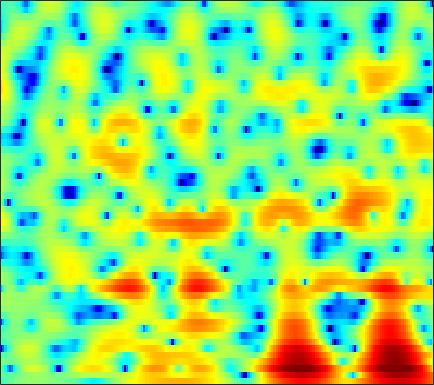

The table this chart was drawn from, first rows:
-3.7019, -3.1063, -2.3839, -1.756, -1.345, -0.87952, -0.48644, -0.23054, 0.07341, 0.33341, 0.54801, 0.67654, 0.80909, 0.8957, 0.94188, 0.96234, 0.94832, 0.91841, 0.85795, 0.77607, 0.67893, 0.59775, 0.47494, 0.34388
-1.69, -1.834, -1.969, -2.005, -1.952, -1.762, -1.442, -1.139, -0.6832, -0.2113, 0.242, 0.5496, 0.8983, 1.165, 1.307, 1.416, 1.436, 1.393, 1.265, 1.06, 0.7957, 0.5708, 0.2561, -0.04853
-1.29, -2.986, -6.014, -10.44, -14.11, -11.69, -6.832, -4.21, -1.663, 0.187, 1.559, 2.346, 3.137, 3.662, 3.904, 4.039, 3.971, 3.786, 3.351, 2.685, 1.758, 0.8533, -0.6951, -2.803
0.0495, -0.2935, -0.635, -0.8099, -0.8205, -0.6647, -0.3401, -0.0148, 0.4807, 0.9869, 1.452, 1.745, 2.038, 2.195, 2.215, 2.117, 1.875, 1.606, 1.122, 0.5163, -0.195, -0.7773, -1.573, -2.341
-2.724, -2.639, -2.197, -1.486, -0.8723, -0.04044, 0.7541, 1.298, 1.933, 2.461, 2.854, 3.056, 3.195, 3.172, 3.045, 2.718, 2.208, 1.703, 0.8611, -0.17, -1.391, -2.414, -3.889, -5.382
-19.35, -13.96, -8.256, -4.749, -2.838, -0.8888, 0.6017, 1.499, 2.444, 3.151, 3.64, 3.871, 4.022, 3.992, 3.846, 3.489, 2.917, 2.335, 1.342, 0.06049, -1.565, -3.058, -5.506, -8.581
-3.679, -3.37, -2.724, -1.907, -1.246, -0.388, 0.3866, 0.8986, 1.476, 1.928, 2.257, 2.424, 2.543, 2.562, 2.501, 2.324, 2.034, 1.738, 1.243, 0.6442, -0.05112, -0.6287, -1.416, -2.184
-2.221, -1.945, -1.54, -1.11, -0.7828, -0.3716, -0.01667, 0.19, 0.3778, 0.4713, 0.4939, 0.4841, 0.4445, 0.4135, 0.4108, 0.4582, 0.5599, 0.6515, 0.771, 0.8454, 0.8539, 0.8171, 0.7027, 0.5179
-3.935, -3.429, -2.563, -1.664, -1.078, -0.4912, -0.1538, -0.07917, -0.2535, -0.7627, -1.621, -2.477, -3.812, -4.929, -5.183, -4.423, -2.909, -1.711, -0.308, 0.8073, 1.643, 2.097, 2.494, 2.68
-15.34, -9.543, -5.376, -2.84, -1.549, -0.4026, 0.2115, 0.3654, 0.1854, -0.4676, -1.659, -2.949, -5.239, -7.893, -8.912, -7.122, -4.116, -2.192, -0.212, 1.201, 2.214, 2.746, 3.207, 3.406
-2.513, -2.205, -1.565, -0.8778, -0.4049, 0.09898, 0.4392, 0.5617, 0.576, 0.4237, 0.14, -0.1114, -0.4412, -0.6556, -0.6956, -0.5406, -0.1834, 0.1479, 0.5986, 1.011, 1.311, 1.445, 1.497, 1.416
0.8714, 0.7814, 0.7476, 0.7713, 0.8038, 0.8568, 0.8951, 0.9064, 0.8836, 0.8435, 0.7859, 0.7238, 0.6298, 0.5481, 0.5123, 0.4724, 0.4369, 0.3949, 0.3194, 0.2046, 0.04387, -0.1306, -0.4291, -0.7919
2.174, 1.901, 1.637, 1.459, 1.374, 1.275, 1.195, 1.148, 1.097, 1.046, 1.019, 1.016, 1.006, 0.9859, 0.9492, 0.8571, 0.6873, 0.5138, 0.194, -0.2354, -0.8028, -1.282, -2.029, -2.837
1.702, 1.461, 1.365, 1.399, 1.407, 1.331, 1.173, 1.042, 0.8818, 0.8037, 0.8732, 1.003, 1.262, 1.516, 1.655, 1.745, 1.71, 1.591, 1.255, 0.6423, -0.2519, -1.164, -2.796, -5.103
-9.219, -4.105, -0.6983, 0.7541, 1.098, 0.8257, -0.1941, -1.429, -3.283, -4.336, -3.615, -2.305, -0.6092, 0.6933, 1.317, 1.904, 2.19, 2.255, 2.193, 2.017, 1.655, 1.231, 0.4166, -0.7528
0.8793, 0.6546, 0.6155, 0.4621, 0.04475, -1.018, -2.786, -4.687, -7.828, -10.04, -8.739, -6.757, -4.789, -3.728, -3.359, -3.485, -4.125, -4.738, -5.111, -4.325, -2.819, -1.668, -0.32, 0.7868
2.107, 1.507, 0.7264, -0.03063, -0.6241, -1.507, -2.439, -3.159, -4.038, -4.67, -5.107, -5.352, -5.572, -5.973, -6.468, -7.772, -9.995, -12.56, -17.03, -13.46, -8.168, -5.266, -2.35, -0.2369
-0.2719, -0.7477, -1.331, -1.938, -2.386, -3, -3.664, -4.18, -4.955, -5.629, -6.176, -6.54, -6.875, -6.996, -7.057, -7.01, -6.772, -6.5, -5.907, -4.814, -3.379, -2.235, -0.6716, 0.8221
-5.01, -5.091, -5.046, -5.017, -5.089, -5.382, -5.937, -6.519, -7.569, -8.941, -10.44, -11.43, -11.95, -11.14, -9.942, -8.1, -6.365, -5.182, -3.682, -2.3, -1.012, -0.05759, 1.112, 2.183
-14.85, -12.06, -9.471, -7.845, -7.155, -6.773, -6.951, -7.423, -8.523, -10.42, -13.46, -16.85, -21.16, -16.11, -12.23, -8.488, -5.839, -4.25, -2.43, -0.9351, 0.3296, 1.177, 2.173, 3.015
-10.79, -9.538, -7.922, -6.699, -6.048, -5.524, -5.366, -5.464, -5.795, -6.278, -6.773, -6.973, -6.864, -6.249, -5.487, -4.234, -2.937, -1.954, -0.7676, 0.2896, 1.24, 1.843, 2.54, 3.117
-3.88, -3.7, -3.384, -3.131, -2.994, -2.913, -2.908, -2.981, -3.115, -3.211, -3.245, -3.196, -2.985, -2.592, -2.212, -1.603, -0.9121, -0.3689, 0.3384, 0.9855, 1.581, 1.953, 2.323, 2.58
0.6154, 0.5251, 0.3284, 0.04714, -0.2275, -0.6453, -1.111, -1.434, -1.836, -2.127, -2.265, -2.281, -2.148, -1.851, -1.528, -1.03, -0.4265, 0.03046, 0.62, 1.176, 1.586, 1.811, 1.964, 1.896
4.516, 4.127, 3.412, 2.531, 1.756, 0.5841, -0.7411, -1.747, -2.98, -3.943, -4.404, -4.396, -4.106, -3.643, -3.195, -2.46, -1.609, -0.8969, 0.0656, 0.9427, 1.602, 1.909, 2.055, 1.799
6.637, 5.92, 4.748, 3.337, 2.084, 0.02286, -2.62, -5.227, -9.834, -15.84, -14.94, -11.94, -9.704, -8.929, -9.016, -8.797, -7.393, -5.496, -2.786, -0.6969, 0.8989, 1.698, 2.222, 2.253
5.806, 4.801, 3.401, 1.894, 0.6929, -1.036, -2.997, -4.727, -7.149, -9.137, -9.588, -9.371, -9.258, -10.16, -11.75, -14.92, -12.55, -8.616, -4.454, -1.629, 0.2748, 1.249, 2.049, 2.389
3.21, 1.569, -0.5641, -2.221, -2.907, -3.155, -3.075, -3.062, -3.094, -3.107, -3.134, -3.089, -3.082, -3.07, -2.986, -2.613, -1.954, -1.2, -0.07807, 0.9593, 1.8, 2.217, 2.587, 2.634
0.4228, -2.634, -8.899, -28.44, -14.5, -7.485, -4.374, -2.91, -1.627, -0.7722, -0.177, 0.1806, 0.6025, 0.9888, 1.252, 1.621, 2.007, 2.295, 2.611, 2.846, 2.93, 2.874, 2.565, 2.019
1.426, -0.004716, -1.763, -2.945, -3.227, -2.906, -2.214, -1.651, -0.9184, -0.2949, 0.2973, 0.6917, 1.185, 1.633, 1.941, 2.276, 2.55, 2.682, 2.748, 2.686, 2.4, 2.054, 1.307, 0.2654
2.446, 1.713, 0.7581, -0.03158, -0.512, -0.9881, -1.246, -1.333, -1.258, -0.9944, -0.5591, -0.1616, 0.3943, 0.939, 1.334, 1.784, 2.127, 2.293, 2.399, 2.311, 2.015, 1.635, 0.8975, -0.1643
2.506, 1.993, 1.19, 0.2313, -0.5735, -1.742, -2.922, -3.664, -4.256, -4.083, -3.325, -2.522, -1.392, -0.3498, 0.3154, 1.077, 1.665, 2.006, 2.316, 2.449, 2.425, 2.268, 1.89, 1.256
1.7, 1.423, 0.7366, -0.3993, -1.578, -3.731, -6.952, -10.51, -18.8, -15.67, -9.204, -6.434, -3.956, -2.27, -1.349, -0.3992, 0.342, 0.8218, 1.365, 1.861, 2.247, 2.461, 2.596, 2.569
1.062, 1.018, 0.592, -0.2062, -1.057, -2.506, -4.302, -5.639, -6.997, -7.056, -6.138, -5.27, -4.311, -3.678, -3.385, -3.177, -2.976, -2.619, -1.833, -0.7331, 0.3833, 1.179, 2.028, 2.661
1.337, 1.278, 1.01, 0.5591, 0.1316, -0.5285, -1.213, -1.699, -2.244, -2.643, -2.969, -3.202, -3.675, -4.575, -5.673, -7.962, -11.44, -13.45, -10.03, -5.517, -2.253, -0.4728, 1.279, 2.47
0.6206, 0.4552, 0.1941, -0.1408, -0.4246, -0.8259, -1.2, -1.488, -1.782, -2.066, -2.331, -2.597, -3.087, -3.838, -4.666, -6.091, -7.624, -7.959, -6.469, -3.837, -1.372, 0.1091, 1.679, 2.764
-2.504, -2.656, -2.909, -3.245, -3.561, -4.004, -4.379, -4.536, -4.562, -4.356, -4.003, -3.723, -3.371, -3.043, -2.812, -2.535, -2.13, -1.729, -0.9523, -0.016, 0.9947, 1.727, 2.552, 3.189
-7.388, -6.986, -6.94, -7.454, -8.187, -9.543, -11.06, -11.69, -11.34, -9.708, -7.836, -6.489, -4.912, -3.586, -2.703, -1.648, -0.6869, -0.03122, 0.7936, 1.538, 2.193, 2.613, 3.058, 3.375
-9.072, -8.142, -7.914, -8.718, -9.977, -12.72, -17.65, -23.34, -20.57, -14.42, -10.53, -8.385, -6.033, -4.067, -2.788, -1.264, 0.02933, 0.877, 1.787, 2.511, 3.008, 3.242, 3.397, 3.37
-3.196, -3.362, -3.85, -4.734, -5.673, -7.23, -8.81, -9.798, -10.58, -10.58, -9.725, -8.489, -6.355, -4.026, -2.373, -0.4285, 1.162, 2.133, 3.133, 3.8, 4.139, 4.173, 3.905, 3.268
1.488, 1.044, 0.3275, -0.619, -1.521, -3.006, -4.823, -6.542, -9.597, -14.52, -24.56, -16.86, -9.296, -4.958, -2.613, -0.1972, 1.603, 2.646, 3.681, 4.306, 4.551, 4.462, 3.925, 2.84
2.142, 1.848, 1.264, 0.4425, -0.3196, -1.54, -2.976, -4.233, -5.997, -7.57, -8.279, -7.817, -6.26, -4.284, -2.857, -1.186, 0.2061, 1.059, 1.952, 2.53, 2.823, 2.834, 2.573, 2.014
2.26, 2.147, 1.738, 1.103, 0.5009, -0.4403, -1.483, -2.285, -3.275, -4.082, -4.54, -4.603, -4.327, -3.714, -3.108, -2.193, -1.243, -0.5882, 0.1761, 0.8001, 1.215, 1.399, 1.487, 1.388
3.802, 3.646, 3.193, 2.49, 1.815, 0.7594, -0.4579, -1.414, -2.722, -3.954, -4.947, -5.451, -5.651, -5.346, -4.834, -3.892, -2.832, -2.036, -1.059, -0.2291, 0.3986, 0.7353, 0.9861, 1.018
6.181, 5.792, 5.056, 4.052, 3.128, 1.672, -0.05552, -1.528, -3.8, -6.461, -9.476, -11.7, -13.11, -11.61, -9.724, -7.349, -5.32, -3.966, -2.429, -1.186, -0.1986, 0.3194, 0.7139, 0.7592
7.476, 6.845, 5.782, 4.468, 3.308, 1.503, -0.5883, -2.397, -5.181, -8.519, -12.73, -16.54, -19.45, -16.71, -14.18, -11.3, -8.798, -7.054, -4.916, -3.058, -1.56, -0.6922, 0.09172, 0.404
7.13, 6.317, 4.989, 3.395, 2.03, 0.009742, -2.193, -3.96, -6.362, -8.744, -11.1, -12.78, -14.91, -16.83, -18.09, -18.18, -15.1, -12.12, -8.499, -5.624, -3.393, -2.045, -0.6954, 0.2077
6.099, 5.151, 3.575, 1.621, -0.08729, -2.664, -5.481, -7.582, -9.949, -11.58, -12.7, -13.51, -14.95, -17.02, -19.07, -20.43, -16.79, -13.39, -9.612, -6.618, -4.218, -2.748, -1.099, 0.2188
5.269, 4.298, 2.643, 0.5011, -1.509, -4.915, -9.662, -15, -29.79, -19.48, -14.9, -13.39, -12.42, -12.05, -11.81, -11.3, -10.33, -9.328, -7.72, -5.986, -4.265, -3.016, -1.426, 0.02062
4.988, 4.225, 2.947, 1.319, -0.1591, -2.431, -4.97, -6.858, -8.748, -9.364, -9.134, -8.88, -8.651, -8.649, -8.737, -8.853, -8.921, -8.808, -8.253, -7.183, -5.667, -4.374, -2.612, -0.9251
4.694, 4.285, 3.578, 2.701, 1.95, 0.8473, -0.3009, -1.127, -2.14, -2.997, -3.76, -4.305, -5.133, -6.135, -7.105, -8.787, -11.1, -13.28, -15.87, -14.21, -10.25, -7.661, -4.839, -2.589
3.554, 3.524, 3.391, 3.165, 2.933, 2.524, 2.022, 1.604, 0.9822, 0.271, -0.5343, -1.22, -2.299, -3.628, -4.843, -6.887, -9.463, -11.76, -14.15, -13.19, -10.22, -8.084, -5.691, -3.711
1.039, 1.497, 2.073, 2.53, 2.769, 2.957, 2.985, 2.893, 2.64, 2.227, 1.659, 1.116, 0.2461, -0.8068, -1.707, -3.03, -4.38, -5.332, -6.361, -6.935, -6.978, -6.686, -5.951, -4.875
-3.246, -1.82, -0.1598, 1.16, 1.935, 2.721, 3.238, 3.46, 3.561, 3.467, 3.179, 2.843, 2.244, 1.474, 0.7845, -0.2756, -1.528, -2.588, -4.216, -6.137, -8.415, -10.14, -11.01, -9.201
-7.64, -5.007, -2.362, -0.3735, 0.7922, 1.963, 2.781, 3.208, 3.545, 3.659, 3.584, 3.422, 3.069, 2.56, 2.074, 1.264, 0.2114, -0.7793, -2.457, -4.738, -7.975, -11.16, -13.83, -10.34
-7.631, -5.584, -3.252, -1.4, -0.298, 0.8169, 1.586, 1.971, 2.282, 2.396, 2.389, 2.33, 2.206, 2.041, 1.88, 1.587, 1.18, 0.7757, 0.08562, -0.7383, -1.587, -2.108, -2.447, -2.321
-6.441, -4.848, -3.129, -1.787, -1.033, -0.3305, 0.04137, 0.1073, -0.0183, -0.305, -0.621, -0.7783, -0.7465, -0.4164, -0.03876, 0.5114, 1.009, 1.298, 1.551, 1.666, 1.685, 1.653, 1.584, 1.486
-4.603, -3.68, -2.674, -1.957, -1.626, -1.473, -1.689, -2.122, -3.146, -4.722, -6.859, -8.438, -8.762, -6.499, -4.436, -2.072, -0.2785, 0.7597, 1.815, 2.557, 3.046, 3.273, 3.402, 3.348
-3.666, -3.301, -2.869, -2.61, -2.546, -2.695, -3.175, -3.782, -5.054, -7.056, -10.05, -12.94, -13.85, -9.513, -6.474, -3.405, -1.117, 0.2089, 1.585, 2.587, 3.276, 3.619, 3.862, 3.873
